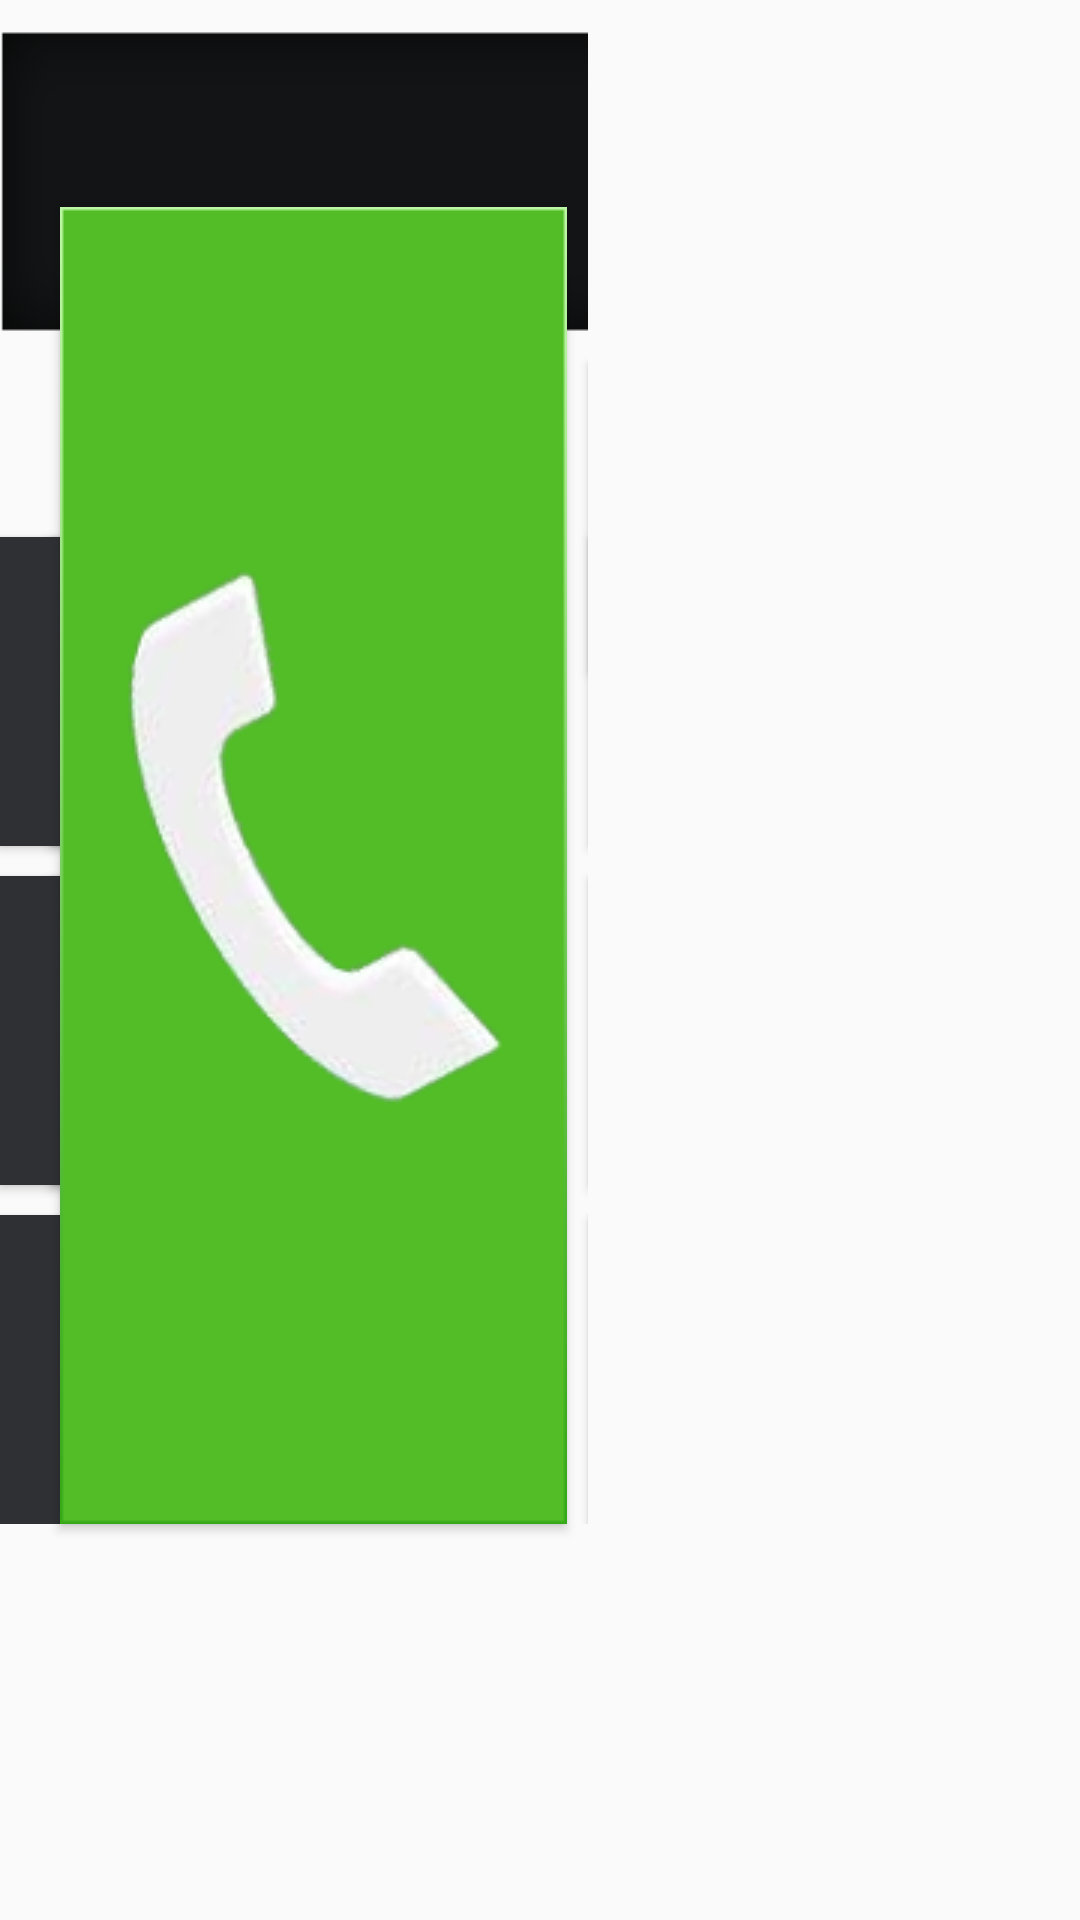

This screen was rendered from an Android layout file. Write that file and the resources it references.
<!-- AndroidManifest.xml: application theme AppTheme -->
<!-- res/layout/fragment_keyboard.xml -->
<?xml version="1.0" encoding="utf-8"?>
<LinearLayout xmlns:android="http://schemas.android.com/apk/res/android"
    android:layout_width="match_parent"
    android:layout_height="match_parent"
    android:orientation="horizontal">

    <RelativeLayout
        android:layout_width="0dp"
        android:layout_height="match_parent"
        android:layout_marginTop="10dp"
        android:layout_marginBottom="10dp"
        android:layout_weight="3"
        >

        <LinearLayout
            android:id="@+id/key_view"
            android:layout_width="wrap_content"
            android:layout_height="wrap_content"
            android:layout_alignParentRight="true"
            android:layout_marginRight="20dp">
            <include layout="@layout/key_12_pad"/>
        </LinearLayout>

        <Button
            android:layout_alignBottom="@id/key_view"
            android:id="@+id/pad_dial_btn"
            android:layout_width="wrap_content"
            android:layout_height="wrap_content"
            android:layout_marginLeft="20dp"
            android:background="@drawable/keyboard_dial_selector"/>
    </RelativeLayout>
    <LinearLayout
        android:layout_width="0dp"
        android:layout_height="match_parent"
        android:layout_weight="2"
        android:orientation="vertical">
        <ListView
            android:id="@+id/pb_search_list"
            android:layout_width="match_parent"
            android:layout_height="match_parent"
            android:choiceMode="singleChoice"
            android:dividerHeight="4dp"
            android:paddingBottom="0dp"
            android:paddingEnd="16dp"
            android:paddingStart="8dp"
            android:paddingTop="8dp"
            android:scrollingCache="false"/>

    </LinearLayout>
</LinearLayout>
<!-- res/layout/key_12_pad.xml (included above) -->
<?xml version="1.0" encoding="utf-8"?>
<RelativeLayout xmlns:android="http://schemas.android.com/apk/res/android"
    android:layout_width="550dp"
    android:layout_height="wrap_content"
    android:clickable="true"
    android:focusable="true"
    android:focusableInTouchMode="true">


    <LinearLayout
        android:id="@+id/pad_input_layout"
        android:layout_width="match_parent"
        android:layout_height="wrap_content"
        android:layout_marginRight="20dp"
        android:background="@drawable/input"
        android:gravity="center_vertical"
        android:orientation="horizontal">

        <TextView
            android:id="@+id/pad_input_text"
            android:layout_width="0dp"
            android:layout_height="match_parent"
            android:layout_weight="5"
            android:clickable="false"
            android:gravity="right|center_vertical"
            android:singleLine="true"
            android:textColor="@color/white"
            android:textSize="53dp" />

        <RelativeLayout
            android:layout_width="0dp"
            android:layout_height="wrap_content"
            android:layout_weight="2">

            <Button
                android:id="@+id/pad_del_btn"
                android:layout_width="wrap_content"
                android:layout_height="wrap_content"
                android:layout_centerInParent="true"
                android:background="@drawable/keyboard_del_selector" />
        </RelativeLayout>
    </LinearLayout>

    <Button
        android:id="@+id/pad_1_btn"
        style="@style/key_12_pad_style"
        android:layout_alignLeft="@id/pad_input_layout"
        android:layout_below="@id/pad_input_layout"
        android:layout_marginTop="10dp"
        android:background="@drawable/keyboard_one_selector"
        android:contentDescription="@string/keyboard_0" />

    <Button
        android:id="@+id/pad_2_btn"
        style="@style/key_12_pad_style"
        android:layout_alignTop="@id/pad_1_btn"
        android:layout_marginLeft="10dp"
        android:layout_toRightOf="@id/pad_1_btn"
        android:background="@drawable/keyboard_two_selector"
        android:contentDescription="@string/keyboard_2" />

    <Button
        android:id="@+id/pad_3_btn"
        style="@style/key_12_pad_style"
        android:layout_alignTop="@id/pad_1_btn"
        android:layout_marginLeft="10dp"
        android:layout_toRightOf="@id/pad_2_btn"
        android:background="@drawable/keyboard_three_selector"
        android:contentDescription="@string/keyboard_3" />

    <Button
        android:id="@+id/pad_4_btn"
        style="@style/key_12_pad_style"
        android:layout_alignLeft="@id/pad_1_btn"
        android:layout_below="@id/pad_1_btn"
        android:layout_marginTop="10dp"
        android:background="@drawable/keyboard_four_selector"
        android:contentDescription="@string/keyboard_4" />

    <Button
        android:id="@+id/pad_5_btn"
        style="@style/key_12_pad_style"
        android:layout_alignRight="@id/pad_2_btn"
        android:layout_alignTop="@id/pad_4_btn"
        android:background="@drawable/keyboard_five_selector"
        android:contentDescription="@string/keyboard_5" />

    <Button
        android:id="@+id/pad_6_btn"
        style="@style/key_12_pad_style"
        android:layout_alignRight="@id/pad_3_btn"
        android:layout_alignTop="@id/pad_4_btn"
        android:background="@drawable/keyboard_six_selector"
        android:contentDescription="@string/keyboard_6" />

    <Button
        android:id="@+id/pad_7_btn"
        style="@style/key_12_pad_style"
        android:layout_alignLeft="@id/pad_1_btn"
        android:layout_below="@id/pad_4_btn"
        android:layout_marginTop="10dp"
        android:background="@drawable/keyboard_seven_selector"
        android:contentDescription="@string/keyboard_7" />

    <Button
        android:id="@+id/pad_8_btn"
        style="@style/key_12_pad_style"
        android:layout_alignRight="@id/pad_2_btn"
        android:layout_alignTop="@id/pad_7_btn"
        android:background="@drawable/keyboard_eight_selector"
        android:contentDescription="@string/keyboard_8" />

    <Button
        android:id="@+id/pad_9_btn"
        style="@style/key_12_pad_style"
        android:layout_alignRight="@id/pad_3_btn"
        android:layout_alignTop="@id/pad_7_btn"
        android:background="@drawable/keyboard_nine_selector"
        android:contentDescription="@string/keyboard_9" />

    <Button
        android:id="@+id/pad_star_btn"
        style="@style/key_12_pad_style"
        android:layout_alignLeft="@id/pad_1_btn"
        android:layout_below="@id/pad_7_btn"
        android:layout_marginTop="10dp"
        android:background="@drawable/keyboard_star_selector"
        android:contentDescription="@string/keyboard_star" />

    <Button
        android:id="@+id/pad_0_btn"
        style="@style/key_12_pad_style"
        android:layout_alignRight="@id/pad_2_btn"
        android:layout_alignTop="@id/pad_star_btn"
        android:background="@drawable/keyboard_zero_selector"
        android:contentDescription="@string/keyboard_0" />

    <Button
        android:id="@+id/pad_pound_btn"
        style="@style/key_12_pad_style"
        android:layout_alignRight="@id/pad_3_btn"
        android:layout_alignTop="@id/pad_star_btn"
        android:background="@drawable/keyboard_pound_selector"
        android:contentDescription="@string/keyboard_pound" />


</RelativeLayout>
<!-- resources referenced by this layout -->
<resources>
  <color name="white">#ffffff</color>
  <!-- drawable keyboard_del_selector (drawable) -->
  <?xml version="1.0" encoding="utf-8"?>
  <selector xmlns:android="http://schemas.android.com/apk/res/android" >
        <item android:state_pressed="true" android:drawable="@drawable/del_c" />
      <item android:state_pressed="false" android:drawable="@drawable/del_n"/>
      <item android:drawable="@drawable/del_n" />
  
  </selector>
  <!-- drawable keyboard_five_selector (drawable) -->
  <?xml version="1.0" encoding="utf-8"?>
  <selector xmlns:android="http://schemas.android.com/apk/res/android" >
        <item android:state_pressed="true" android:drawable="@drawable/five_c" />
      <item android:state_pressed="false" android:drawable="@drawable/five_n"/>
      <item android:drawable="@drawable/one_n" />
  
  </selector>
  <!-- drawable keyboard_nine_selector (drawable) -->
  <?xml version="1.0" encoding="utf-8"?>
  <selector xmlns:android="http://schemas.android.com/apk/res/android" >
        <item android:state_pressed="true" android:drawable="@drawable/nine_c" />
      <item android:state_pressed="false" android:drawable="@drawable/nine_n"/>
      <item android:drawable="@drawable/nine_n" />
  
  </selector>
  <!-- drawable keyboard_six_selector (drawable) -->
  <?xml version="1.0" encoding="utf-8"?>
  <selector xmlns:android="http://schemas.android.com/apk/res/android" >
        <item android:state_pressed="true" android:drawable="@drawable/six_c" />
      <item android:state_pressed="false" android:drawable="@drawable/six_n"/>
      <item android:drawable="@drawable/six_n" />
  
  </selector>
  <!-- drawable keyboard_star_selector (drawable) -->
  <?xml version="1.0" encoding="utf-8"?>
  <selector xmlns:android="http://schemas.android.com/apk/res/android" >
        <item android:state_pressed="true" android:drawable="@drawable/star_c" />
      <item android:state_pressed="false" android:drawable="@drawable/star_n"/>
      <item android:drawable="@drawable/star_n" />
  
  </selector>
  <!-- drawable keyboard_two_selector (drawable) -->
  <?xml version="1.0" encoding="utf-8"?>
  <selector xmlns:android="http://schemas.android.com/apk/res/android" >
        <item android:state_pressed="true" android:drawable="@drawable/two_c" />
      <item android:state_pressed="false" android:drawable="@drawable/two_n"/>
      <item android:drawable="@drawable/two_n" />
  
  </selector>
  <!-- drawable keyboard_zero_selector (drawable) -->
  <?xml version="1.0" encoding="utf-8"?>
  <selector xmlns:android="http://schemas.android.com/apk/res/android" >
        <item android:state_pressed="true" android:drawable="@drawable/zero_c" />
      <item android:state_pressed="false" android:drawable="@drawable/zero_n"/>
      <item android:drawable="@drawable/zero_n" />
  
  </selector>
  <string name="keyboard_0">0</string>
  <string name="keyboard_2">2</string>
  <string name="keyboard_3">3</string>
  <string name="keyboard_4">4</string>
  <string name="keyboard_5">5</string>
  <string name="keyboard_6">6</string>
  <string name="keyboard_7">7</string>
  <string name="keyboard_8">8</string>
  <string name="keyboard_9">9</string>
  <string name="keyboard_pound">#</string>
  <string name="keyboard_star">*</string>
  <style name="key_12_pad_style">
          <item name="android:layout_width">wrap_content</item>
          <item name="android:layout_height">wrap_content</item>
          <item name="android:gravity">center</item>
      </style>
  <style name="AppTheme" parent="Base.Theme.AppCompat.Light.DarkActionBar">
          
          <item name="colorPrimary">@color/colorPrimary</item>
          <item name="colorPrimaryDark">@color/colorPrimaryDark</item>
          <item name="colorAccent">@color/colorAccent</item>
      </style>
  <color name="colorPrimary">#3F51B5</color>
  <color name="colorPrimaryDark">#303F9F</color>
  <color name="colorAccent">#FF4081</color>
</resources>
